pico-8 play session: no input (idle)

[t = 1 s] idle ~1s (no d-pad/buttons)
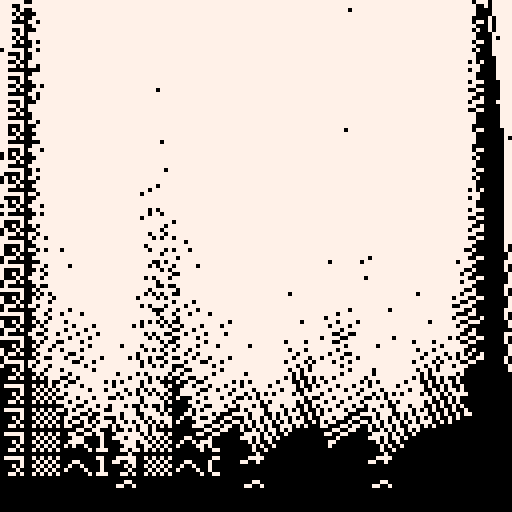
[t = 4 s] idle ~4s (no d-pad/buttons)
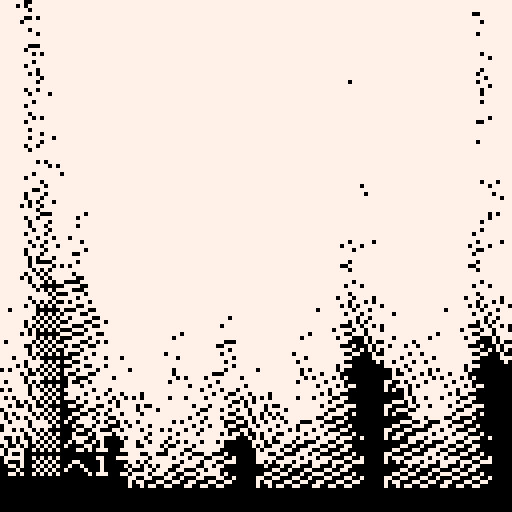
[t = 6 s] idle ~6s (no d-pad/buttons)
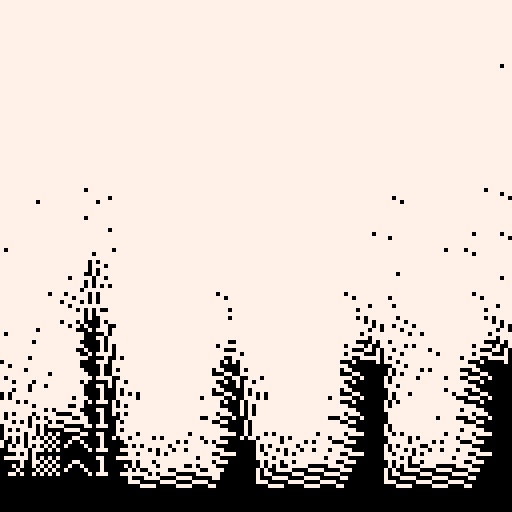
[t = 8 s] idle ~8s (no d-pad/buttons)
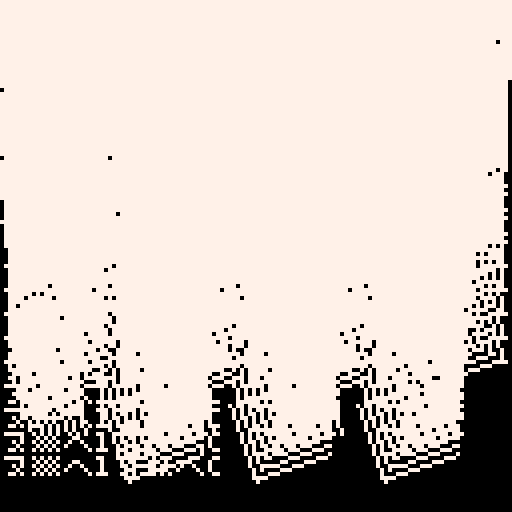

pico-8 cartridge
version 29
__lua__


--[[
  put this check_time function at the start of the cart
  make sure to call check_time() somehwere in the cart.
  in most tweetcarts, the bast place to do this is direclty before "flip()"
--]]
function check_time() 
  --id is stored in the parameters field
  my_id = stat(6)

  --the breadcrumb field is the name of the start cart + "," + the number of seconds we should play
  my_info = stat(100)
  --if we don't have it, stop checking
  if my_info == nil then
    return
  end

  breadcumb_parts = split(my_info, ",", true)
  start_cart_name = breadcumb_parts[1]
  max_time = breadcumb_parts[2]

  --check if we hit the max time
  if time() > max_time or btnp(1) then
    load(start_cart_name,"",my_id)
  end
end
--end of check_time


v=sin::_::h=cos?'⁶1⁶c'
for c=32,96,32do
for r=32,96,32do
e=min(1,(t()/5)%1.2)for b=0,.9,.25do
a=.125-b+.25+e+(b-.5)*2l=a+.125
for j=0,20,3do
x=c+h(b)*30+j*h(l)y=r+v(b)*30+j*v(l)
for i=0,20-j/2do
pset(x+h(a)*i,y+v(a)*i,7)pset(x+h(a+.25)*i,y+v(a+.25)*i,7)
end
end
end
end
end
check_time()
goto _


-- h=cos
-- v=sin
-- ::_::?'⁶1⁶c'
-- for c=32,96,32do
-- for r=32,96,32do
-- e=min(1,(t()/4)%1.2)
-- for b=0,.9,.25do
-- a=.125-b+.25+e+(b-.5)*2
-- l=a+.125
-- for j=0,20,3do
-- x=c+h(b)*30+h(l)*j
-- y=r+v(b)*30+v(l)*j
-- for i=0,20-j/2do
-- pset(x+h(a)*i,y+v(a)*i,7)
-- pset(x+h(a+.25)*i,y+v(a+.25)*i,7)
-- end
-- end
-- end
-- end
-- end
-- goto _



-- ::_::
-- cls()

-- for c=32,96,32do
-- r_start = 32
-- if(c==64)r_start+=16
-- for r=r_start,r_start+64,32do
-- e= (t()/4) % 1.2
-- if(e>1) e = 1
-- corner_dist = 30
-- for boxes=0,1,.25do
-- a = 0.125 - boxes+.25 + e
-- if(boxes==0.25 or boxes==0.75)a+=0.5
-- center_a = a + 0.125
-- for j=0,20,4do
-- cx= c + cos(boxes)*corner_dist  + cos(center_a) * j
-- cy= r + sin(boxes)*corner_dist + sin(center_a) * j
-- for i=0,20-j/2 do
-- pset(cx+cos(a)*i, cy+sin(a)*i, 7)
-- pset(cx+cos(a+.25)*i, cy+sin(a+.25)*i, 7)
-- end
-- end
-- end
-- end
-- end

-- flip()
-- goto _



-- ::_::
-- cls()
-- a = 0.125 + t() / 8
-- for y=0,128,3do
-- cx=64
-- cy=y
-- for i=0,100do
-- pset(cx+cos(a)*i, cy+sin(a)*i, 7)
-- pset(cx+cos(a+.25)*i, cy+sin(a+.25)*i, 7)
-- end
-- end

-- flip()
-- goto _
